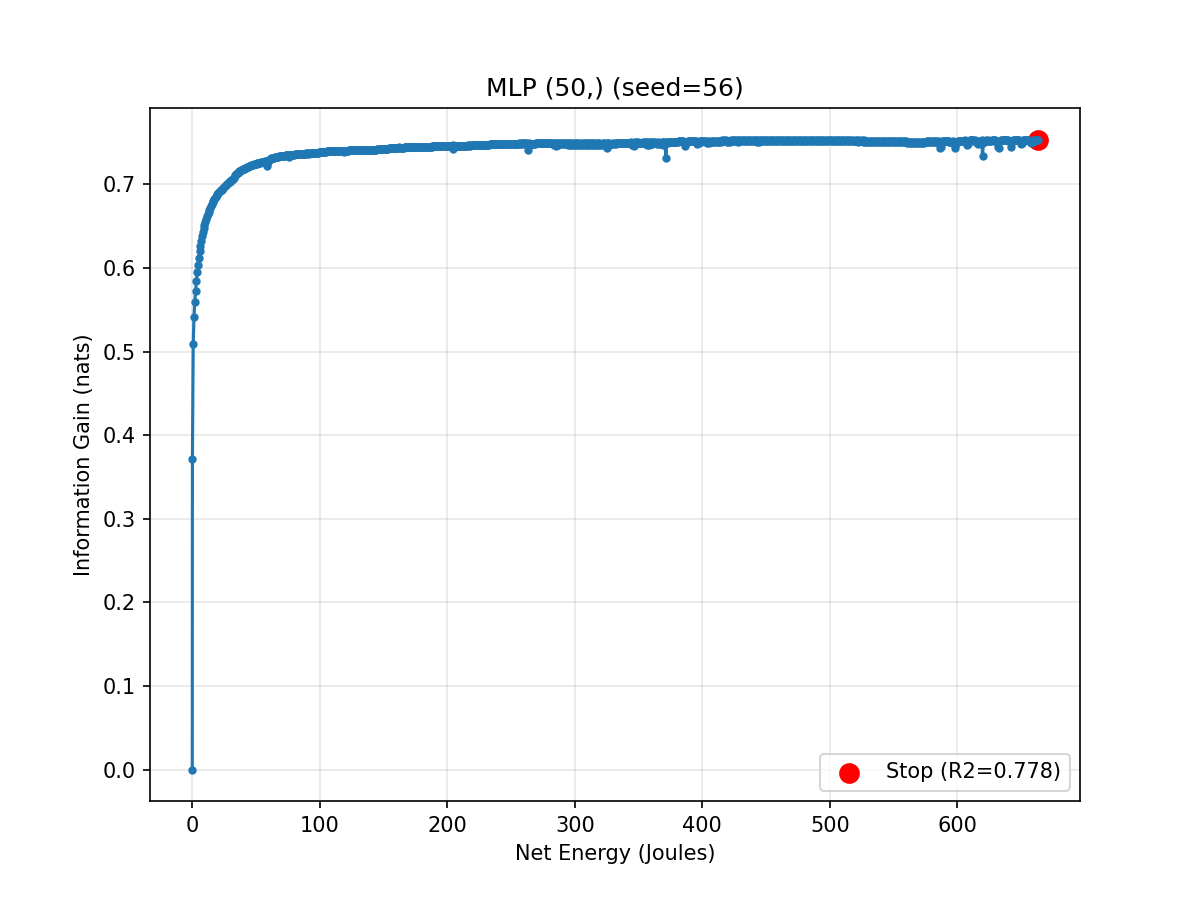

Source data for this figure (header and first rows):
epoch, cumulative_energy_j, val_r2, info_gain_nats
0, 0.009291, 0.0, 0.0
1, 0.1234, 0.5239, 0.3711
2, 0.7384, 0.6384, 0.5086
3, 1.359, 0.6613, 0.5413
4, 1.958, 0.6731, 0.559
5, 2.591, 0.6819, 0.5727
6, 3.222, 0.6891, 0.5841
7, 3.856, 0.6956, 0.5947
8, 4.507, 0.7011, 0.6039
9, 5.117, 0.7061, 0.6123
10, 5.753, 0.7105, 0.6198
11, 6.387, 0.7143, 0.6265
12, 7.034, 0.7177, 0.6323
13, 7.662, 0.7207, 0.6378
14, 8.302, 0.7234, 0.6426
15, 8.938, 0.726, 0.6473
16, 9.579, 0.7283, 0.6516
17, 10.21, 0.7303, 0.6553
18, 10.85, 0.7322, 0.6587
19, 11.47, 0.7338, 0.6618
20, 12.13, 0.7353, 0.6646
21, 12.77, 0.7367, 0.6672
22, 13.4, 0.7379, 0.6695
23, 14.04, 0.7392, 0.6719
24, 14.67, 0.7405, 0.6745
25, 15.31, 0.7416, 0.6767
26, 15.95, 0.7427, 0.6788
27, 16.57, 0.7436, 0.6804
28, 17.22, 0.7444, 0.6821
29, 17.86, 0.7452, 0.6837
30, 18.49, 0.7461, 0.6854
31, 19.13, 0.7469, 0.687
32, 19.77, 0.7477, 0.6885
33, 20.4, 0.7483, 0.6898
34, 21.02, 0.7489, 0.6909
35, 21.68, 0.7493, 0.6918
36, 22.32, 0.7499, 0.6929
37, 22.96, 0.7502, 0.6936
38, 23.57, 0.7508, 0.6948
39, 24.22, 0.7513, 0.6957
40, 24.88, 0.7518, 0.6968
41, 25.48, 0.7525, 0.6981
42, 26.13, 0.753, 0.6992
43, 26.78, 0.7533, 0.6998
44, 27.42, 0.7537, 0.7006
45, 28.05, 0.7541, 0.7014
46, 28.69, 0.7545, 0.7023
47, 29.33, 0.755, 0.7033
48, 29.97, 0.7554, 0.7041
49, 30.59, 0.756, 0.7053
50, 31.26, 0.7562, 0.7058
51, 31.89, 0.7568, 0.707
52, 32.53, 0.7574, 0.7081
53, 33.17, 0.7581, 0.7095
54, 33.81, 0.7588, 0.711
55, 34.45, 0.7592, 0.712
56, 35.09, 0.7598, 0.7131
57, 35.72, 0.7599, 0.7134
58, 36.36, 0.7606, 0.7149
59, 37, 0.7611, 0.7158
... 941 more rows
